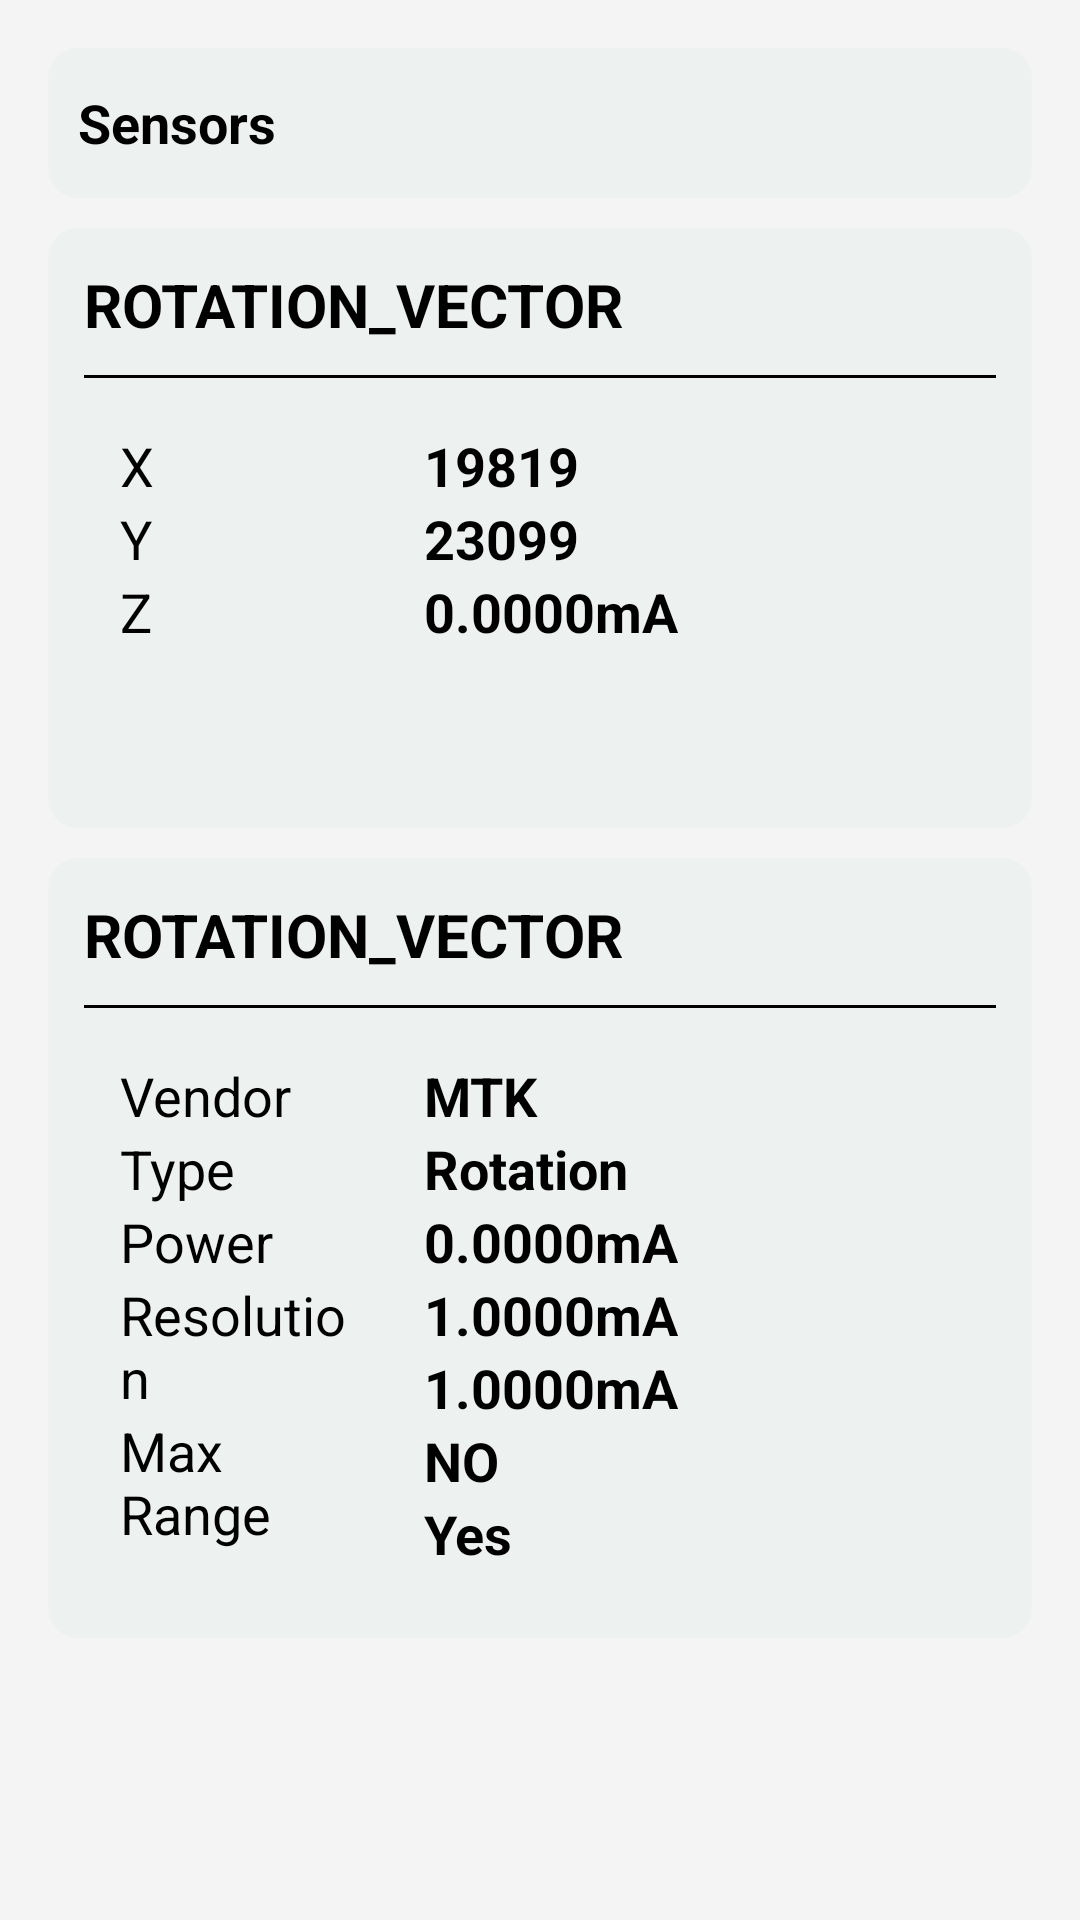

Android layout source for this screen:
<!-- AndroidManifest.xml: application theme AppTheme -->
<!-- res/layout/activity_sensor_detail.xml -->
<?xml version="1.0" encoding="utf-8"?>
<LinearLayout xmlns:android="http://schemas.android.com/apk/res/android"
    xmlns:app="http://schemas.android.com/apk/res-auto"
    xmlns:tools="http://schemas.android.com/tools"
    android:layout_width="match_parent"
    android:background="#5CE0E0E0"
    android:orientation="vertical"
    android:padding="16dp"
    android:layout_height="match_parent"
    tools:context=".activities.SensorDetail">

    <RelativeLayout
        android:layout_width="match_parent"
        android:layout_height="50dp"

        android:paddingLeft="10dp"
        android:background="@drawable/main_bg_1"
        >
        <TextView
            android:layout_width="wrap_content"
            android:layout_height="wrap_content"
            android:layout_centerVertical="true"
            android:text="Sensors"
            android:textColor="@color/black"
            android:textStyle="bold"
            android:textSize="18sp"

            />

    </RelativeLayout>

    <RelativeLayout
        android:layout_width="match_parent"
        android:layout_marginTop="10dp"
        android:layout_height="200dp"
        android:padding="12dp"
        android:background="@drawable/main_bg_1"
        >
        <TextView
            android:layout_width="wrap_content"
            android:layout_height="wrap_content"
            android:text="ROTATION_VECTOR"
            android:textSize="20sp"
            android:textStyle="bold"
            android:id="@+id/sensorName1"
            android:textColor="@color/black"

            />
        <View
            android:layout_width="match_parent"
            android:layout_height="1dp"
            android:layout_marginTop="10dp"
            android:id="@+id/view1"
            android:background="@color/black"
            android:layout_below="@+id/sensorName1"
            />
        <LinearLayout
            android:layout_width="match_parent"
            android:layout_height="match_parent"
            android:orientation="horizontal"
            android:layout_marginTop="5dp"
            android:layout_below="@id/view1">

            <LinearLayout
                android:layout_width="0dp"
                android:layout_height="match_parent"
                android:layout_weight="1"
                android:padding="12dp"
                android:layout_gravity="start"
                android:orientation="vertical"
                >
                <TextView
                    android:layout_width="wrap_content"
                    android:layout_height="wrap_content"
                    android:text="X"
                    android:textSize="18sp"
                    android:textColor="@color/black"
                    />

                <TextView
                    android:layout_width="wrap_content"
                    android:layout_height="wrap_content"
                    android:text="Y"
                    android:textSize="18sp"
                    android:textColor="@color/black"
                    />
                <TextView
                    android:layout_width="wrap_content"
                    android:layout_height="wrap_content"
                    android:text="Z"
                    android:textSize="18sp"
                    android:textColor="@color/black"
                    />

            </LinearLayout>
            <LinearLayout
                android:layout_width="0dp"
                android:layout_height="match_parent"
                android:layout_weight="2"
                android:padding="12dp"
                android:layout_gravity="start"
                android:orientation="vertical"
                >

                <TextView
                    android:layout_width="wrap_content"
                    android:layout_height="wrap_content"
                    android:id="@+id/xValue"
                    android:text="19819"
                    android:textColor="@color/black"
                    android:textStyle="bold"
                    android:textSize="18sp"
                    />
                <TextView
                    android:layout_width="wrap_content"
                    android:layout_height="wrap_content"
                    android:id="@+id/y_value"
                    android:maxLines="1"
                    android:text="23099"
                    android:textColor="@color/black"
                    android:textStyle="bold"
                    android:textSize="18sp"
                    />

                <TextView
                    android:layout_width="wrap_content"
                    android:layout_height="wrap_content"
                    android:id="@+id/z_value"
                    android:text="0.0000mA"
                    android:textColor="@color/black"
                    android:textStyle="bold"
                    android:textSize="18sp"
                    />

            </LinearLayout>
        </LinearLayout>


    </RelativeLayout>

    <RelativeLayout
        android:layout_width="match_parent"
        android:layout_height="260dp"
        android:padding="12dp"
        android:layout_marginTop="10dp"
        android:background="@drawable/main_bg_1"
        >

        <TextView
            android:layout_width="wrap_content"
            android:layout_height="wrap_content"
            android:text="ROTATION_VECTOR"
            android:textSize="20sp"
            android:textStyle="bold"
            android:id="@+id/sensorName"
            android:textColor="@color/black"

            />

        <View
            android:layout_width="match_parent"
            android:layout_height="1dp"
           android:layout_marginTop="10dp"
            android:id="@+id/view"
            android:background="@color/black"
            android:layout_below="@+id/sensorName"
            />

        <LinearLayout
            android:layout_width="match_parent"

            android:layout_height="match_parent"
          android:orientation="horizontal"
            android:layout_marginTop="5dp"
            android:layout_below="@id/view">

            <LinearLayout
                android:layout_width="0dp"
                android:layout_height="match_parent"
                android:layout_weight="1"
                android:padding="12dp"
                android:layout_gravity="start"
                android:orientation="vertical"
                >
                <TextView
                    android:layout_width="wrap_content"
                    android:layout_height="wrap_content"
                    android:text="Vendor"
                    android:textSize="18sp"
                    android:textColor="@color/black"
                    />

                <TextView
                    android:layout_width="wrap_content"
                    android:layout_height="wrap_content"
                    android:text="Type"
                    android:textSize="18sp"
                    android:textColor="@color/black"
                    />
                <TextView
                    android:layout_width="wrap_content"
                    android:layout_height="wrap_content"
                    android:text="Power"
                    android:textSize="18sp"
                    android:textColor="@color/black"
                    />
                <TextView
                    android:layout_width="wrap_content"
                    android:layout_height="wrap_content"
                    android:text="Resolution"
                    android:textSize="18sp"
                    android:textColor="@color/black"
                    />
                <TextView
                    android:layout_width="wrap_content"
                    android:layout_height="wrap_content"
                    android:text="Max Range"
                    android:textSize="18sp"
                    android:textColor="@color/black"
                    />
                <TextView
                    android:layout_width="wrap_content"
                    android:layout_height="wrap_content"
                    android:text="Wakeup Sensor"
                    android:textSize="18sp"
                    android:textColor="@color/black"
                    />
                <TextView
                    android:layout_width="wrap_content"
                    android:layout_height="wrap_content"
                    android:text="Dynamic Sensor"
                    android:textSize="18sp"
                    android:textColor="@color/black"
                    />

            </LinearLayout>
            <LinearLayout
                android:layout_width="0dp"
                android:layout_height="match_parent"
                android:layout_weight="2"
                android:padding="12dp"
                android:layout_gravity="start"
                android:orientation="vertical"
                >

                <TextView
                    android:layout_width="wrap_content"
                    android:layout_height="wrap_content"
                    android:id="@+id/vendor"
                    android:text="MTK"
                    android:textColor="@color/black"
                    android:textStyle="bold"
                    android:textSize="18sp"
                    />
                <TextView
                    android:layout_width="wrap_content"
                    android:layout_height="wrap_content"
                    android:id="@+id/type"
                    android:maxLines="1"
                    android:text="Rotation"
                    android:textColor="@color/black"
                    android:textStyle="bold"
                    android:textSize="18sp"
                    />

                <TextView
                    android:layout_width="wrap_content"
                    android:layout_height="wrap_content"
                    android:id="@+id/power"
                    android:text="0.0000mA"
                    android:textColor="@color/black"
                    android:textStyle="bold"
                    android:textSize="18sp"
                    />
                <TextView
                    android:layout_width="wrap_content"
                    android:layout_height="wrap_content"
                    android:id="@+id/resolution"
                    android:text="1.0000mA"
                    android:textColor="@color/black"
                    android:textStyle="bold"
                    android:textSize="18sp"
                    />

                <TextView
                    android:layout_width="wrap_content"
                    android:layout_height="wrap_content"
                    android:id="@+id/maxRange"
                    android:text="1.0000mA"
                    android:textColor="@color/black"
                    android:textStyle="bold"
                    android:textSize="18sp"
                    />

                <TextView
                    android:layout_width="wrap_content"
                    android:layout_height="wrap_content"
                    android:id="@+id/isWakeUp"
                    android:text="NO"
                    android:textColor="@color/black"
                    android:textStyle="bold"
                    android:textSize="18sp"
                    />
                <TextView
                    android:layout_width="wrap_content"
                    android:layout_height="wrap_content"
                    android:id="@+id/isDynamic"
                    android:text="Yes"
                    android:textColor="@color/black"
                    android:textStyle="bold"
                    android:textSize="18sp"
                    />
            </LinearLayout>
        </LinearLayout>
    </RelativeLayout>


</LinearLayout>
<!-- resources referenced by this layout -->
<resources>
  <color name="black">#FF000000</color>
  <!-- drawable main_bg_1 (drawable) -->
  <?xml version="1.0" encoding="utf-8"?>
  <shape xmlns:android="http://schemas.android.com/apk/res/android">
  <solid android:color="#EDF1EF"/>
      <corners android:radius="10dp"/>
  </shape>
  <style name="AppTheme" parent="Theme.MaterialComponents.Light.DarkActionBar">
          
          <item name="colorPrimary">@color/purple_700</item>
          <item name="colorPrimaryDark">@color/purple_700</item>
          <item name="colorAccent">@color/black</item>
      </style>
  <color name="purple_700">#1ACC5E</color>
</resources>
